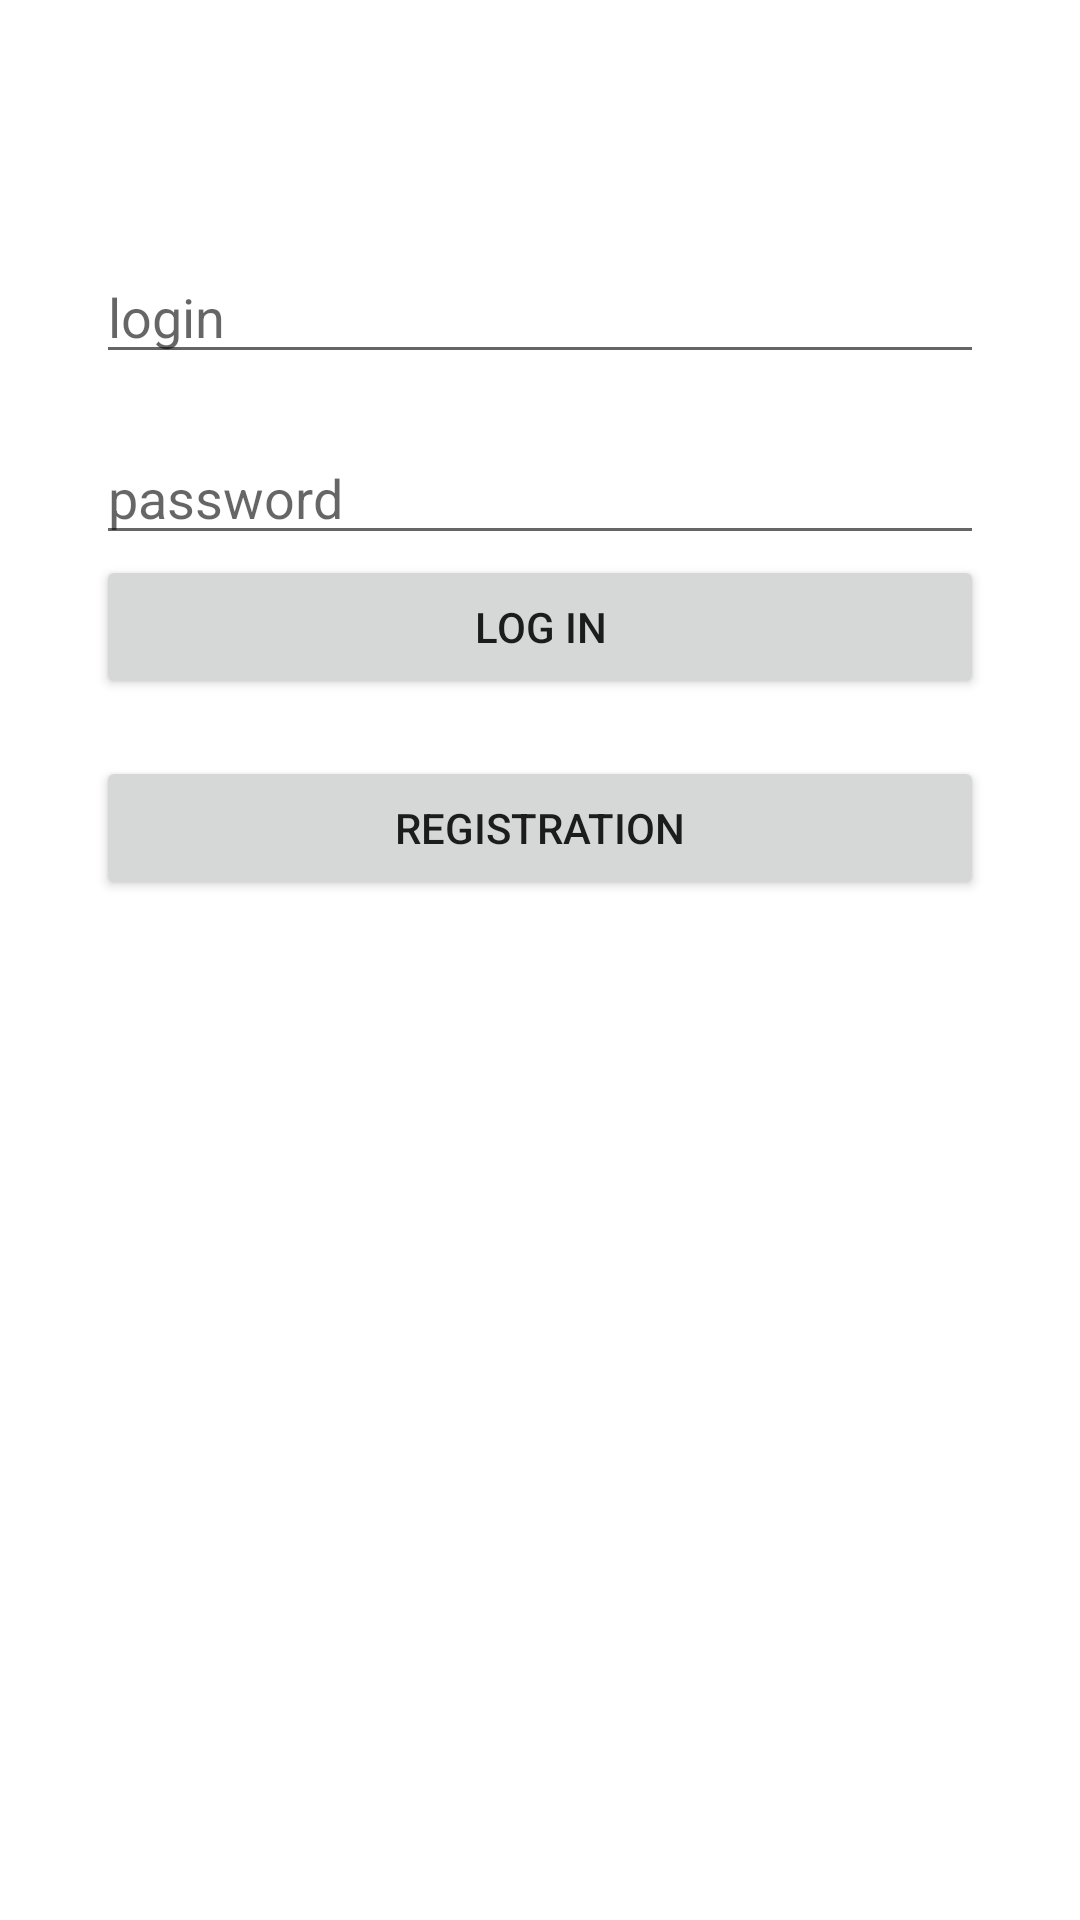

Produce the Android XML layout that renders to this screen, including the resource entries it uses.
<!-- AndroidManifest.xml: application theme Theme.ITBookStore -->
<!-- res/layout/fragment_authorization.xml -->
<?xml version="1.0" encoding="utf-8"?>
<FrameLayout xmlns:android="http://schemas.android.com/apk/res/android"
    xmlns:tools="http://schemas.android.com/tools"
    android:layout_width="match_parent"
    android:layout_height="match_parent"
    tools:context=".ui.account.AuthorizationFragment">

    <LinearLayout
        android:layout_width="match_parent"
        android:layout_height="match_parent"
        android:layout_margin="32dp"
        android:orientation="vertical"
        tools:layout_editor_absoluteX="114dp"
        tools:layout_editor_absoluteY="71dp"
        tools:ignore="UselessParent">

        <TextView
            android:id="@+id/textView"
            android:layout_width="match_parent"
            android:layout_height="wrap_content"
            android:gravity="center"
            android:text=""
            android:textSize="24sp"
            android:textStyle="bold" />

        <TextView
            android:id="@+id/login_textView"
            android:layout_width="match_parent"
            android:layout_height="wrap_content" />

        <EditText
            android:id="@+id/login_editText"
            android:layout_width="match_parent"
            android:layout_height="wrap_content"
            android:autofillHints=""
            android:ems="10"
            android:hint="@string/login"
            android:inputType="textPersonName"
            android:text=""
            tools:ignore="LabelFor" />

        <TextView
            android:id="@+id/password_textView"
            android:layout_width="match_parent"
            android:layout_height="wrap_content" />

        <EditText
            android:id="@+id/password_editText"
            android:layout_width="match_parent"
            android:layout_height="wrap_content"
            android:autofillHints=""
            android:ems="10"
            android:hint="@string/password"
            android:inputType="textPassword"
            tools:ignore="LabelFor" />

        <Button
            android:id="@+id/loginBtn"
            android:layout_width="match_parent"
            android:layout_height="wrap_content"
            android:text="@string/login_btn"
            />

        <TextView
            android:id="@+id/wrongInput_textView"
            android:layout_width="match_parent"
            android:layout_height="wrap_content"
            android:text="@string/wrong_input_textview"
            android:visibility="invisible"/>

        <Button
            android:id="@+id/regNavBtn"
            android:layout_width="match_parent"
            android:layout_height="wrap_content"
            android:text="@string/registration" />
    </LinearLayout>

</FrameLayout>
<!-- resources referenced by this layout -->
<resources>
  <string name="login">login</string>
  <string name="login_btn">LOG IN</string>
  <string name="password">password</string>
  <string name="registration">REGISTRATION</string>
  <string name="wrong_input_textview">Wrong login or password</string>
  <style name="Theme.ITBookStore" parent="Theme.MaterialComponents.DayNight.DarkActionBar">
          
          <item name="colorPrimary">@color/teal_700</item>
          <item name="colorPrimaryVariant">@color/teal_200</item>
          <item name="colorOnPrimary">@color/white</item>
          
          <item name="colorSecondary">@color/teal_200</item>
          <item name="colorSecondaryVariant">@color/teal_700</item>
          <item name="colorOnSecondary">@color/black</item>
          
          <item name="android:statusBarColor" tools:targetApi="l">@color/teal_700</item>
          
      </style>
  <!-- not gathered from this repository: default colours our renderer supplied (Android Studio template values) -->
  <color name="teal_200">#FF03DAC5</color>
  <color name="teal_700">#FF018786</color>
  <color name="black">#FF000000</color>
  <color name="white">#FFFFFFFF</color>
</resources>
